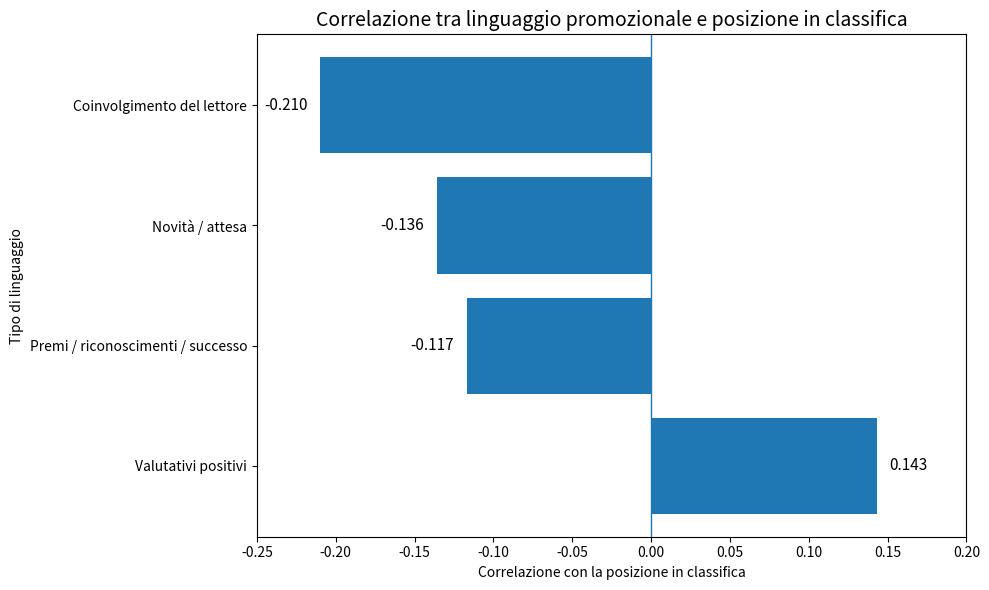

Reproduce this figure in Python.
import matplotlib.pyplot as plt

# ========================================================
# DATI DEL GRAFICO
# ========================================================

categorie = [
    "Valutativi positivi",
    "Premi / riconoscimenti / successo",
    "Novità / attesa",
    "Coinvolgimento del lettore"
]

correlazioni = [
    0.143,
    -0.117,
    -0.136,
    -0.210
]


# ========================================================
# CREAZIONE GRAFICO
# ========================================================

plt.figure(figsize=(10, 6))

barre = plt.barh(
    categorie,
    correlazioni
)

# Linea verticale dello zero
plt.axvline(
    0,
    linewidth=1
)

# Etichette numeriche
for barra, valore in zip(barre, correlazioni):

    if valore >= 0:
        posizione_x = valore + 0.008
        allineamento = "left"
    else:
        posizione_x = valore - 0.008
        allineamento = "right"

    plt.text(
        posizione_x,
        barra.get_y() + barra.get_height() / 2,
        f"{valore:.3f}",
        va="center",
        ha=allineamento,
        fontsize=11
    )


# ========================================================
# TITOLI
# ========================================================

plt.title(
    "Correlazione tra linguaggio promozionale e posizione in classifica",
    fontsize=14
)

plt.xlabel(
    "Correlazione con la posizione in classifica"
)

plt.ylabel(
    "Tipo di linguaggio"
)


# ========================================================
# LIMITI ASSE X
# ========================================================

plt.xlim(
    -0.25,
    0.20
)


# ========================================================
# LAYOUT
# ========================================================

plt.tight_layout()

plt.show()
